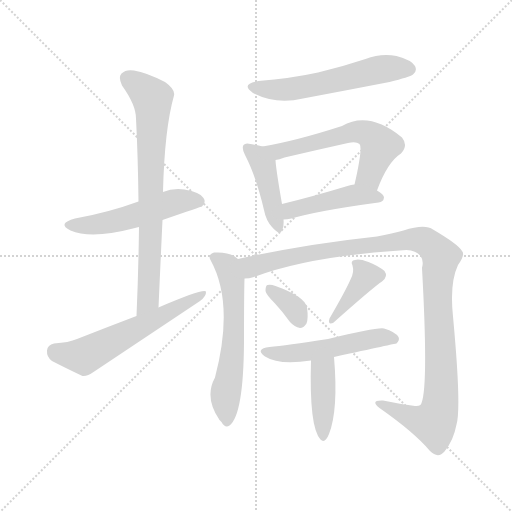
t = 0.00 s
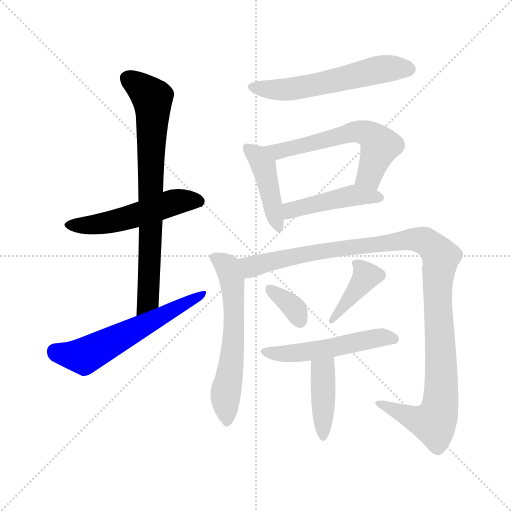
t = 1.95 s
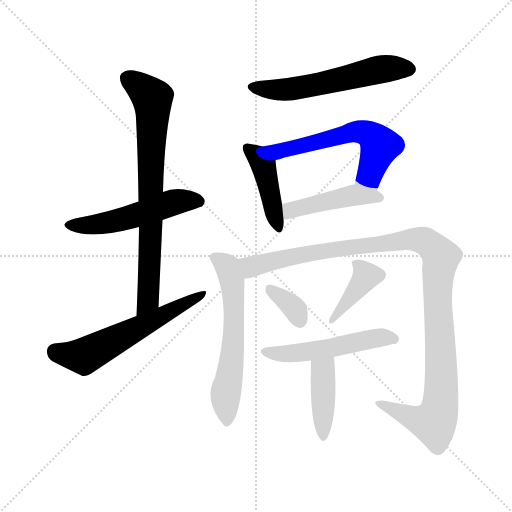
t = 3.90 s
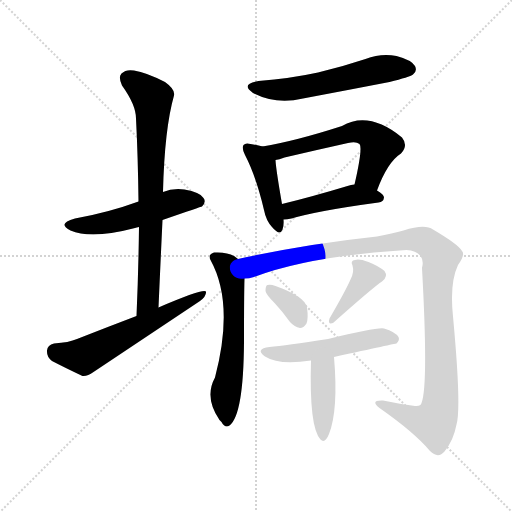
t = 5.85 s
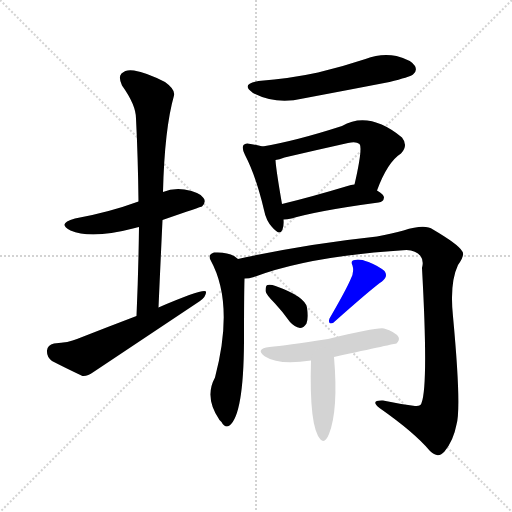
t = 7.80 s
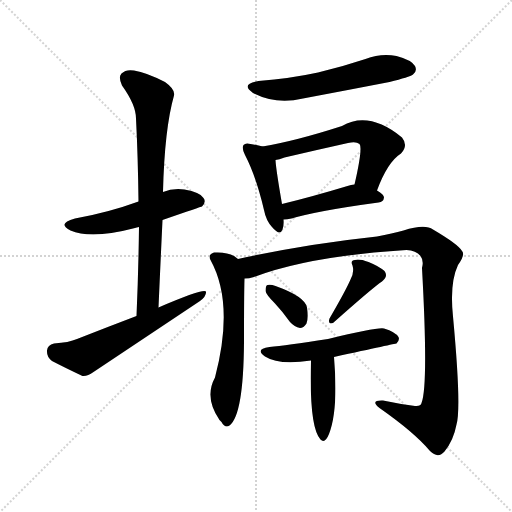
t = 9.75 s

The animated SVG that drew these frames (rendered in a browser with its animation timeline set to each time). Animation: 13 CSS @keyframes rules; one cycle of 9.75 s.

<svg version="1.1" viewBox="0 0 1024 1024" xmlns="http://www.w3.org/2000/svg">
  <g stroke="lightgray" stroke-dasharray="1,1" stroke-width="1" transform="scale(4, 4)">
    <line x1="0" y1="0" x2="256" y2="256"></line>
    <line x1="256" y1="0" x2="0" y2="256"></line>
    <line x1="128" y1="0" x2="128" y2="256"></line>
    <line x1="0" y1="128" x2="256" y2="128"></line>
  </g>
<g transform="scale(1, -1) translate(0, -900)">
   <style type="text/css">
    @keyframes keyframes0 {
      from {
       stroke: blue;
       stroke-dashoffset: 521;
       stroke-width: 128;
       }
       63% {
       animation-timing-function: step-end;
       stroke: blue;
       stroke-dashoffset: 0;
       stroke-width: 128;
       }
       to {
       stroke: black;
       stroke-width: 1024;
       }
       }
       #make-me-a-hanzi-animation-0 {
         animation: keyframes0 0.673991s both;
         animation-delay: 0.000000s;
         animation-timing-function: linear;
       }
    @keyframes keyframes1 {
      from {
       stroke: blue;
       stroke-dashoffset: 751;
       stroke-width: 128;
       }
       71% {
       animation-timing-function: step-end;
       stroke: blue;
       stroke-dashoffset: 0;
       stroke-width: 128;
       }
       to {
       stroke: black;
       stroke-width: 1024;
       }
       }
       #make-me-a-hanzi-animation-1 {
         animation: keyframes1 0.861165s both;
         animation-delay: 0.673991s;
         animation-timing-function: linear;
       }
    @keyframes keyframes2 {
      from {
       stroke: blue;
       stroke-dashoffset: 586;
       stroke-width: 128;
       }
       66% {
       animation-timing-function: step-end;
       stroke: blue;
       stroke-dashoffset: 0;
       stroke-width: 128;
       }
       to {
       stroke: black;
       stroke-width: 1024;
       }
       }
       #make-me-a-hanzi-animation-2 {
         animation: keyframes2 0.726888s both;
         animation-delay: 1.535156s;
         animation-timing-function: linear;
       }
    @keyframes keyframes3 {
      from {
       stroke: blue;
       stroke-dashoffset: 571;
       stroke-width: 128;
       }
       65% {
       animation-timing-function: step-end;
       stroke: blue;
       stroke-dashoffset: 0;
       stroke-width: 128;
       }
       to {
       stroke: black;
       stroke-width: 1024;
       }
       }
       #make-me-a-hanzi-animation-3 {
         animation: keyframes3 0.714681s both;
         animation-delay: 2.262044s;
         animation-timing-function: linear;
       }
    @keyframes keyframes4 {
      from {
       stroke: blue;
       stroke-dashoffset: 431;
       stroke-width: 128;
       }
       58% {
       animation-timing-function: step-end;
       stroke: blue;
       stroke-dashoffset: 0;
       stroke-width: 128;
       }
       to {
       stroke: black;
       stroke-width: 1024;
       }
       }
       #make-me-a-hanzi-animation-4 {
         animation: keyframes4 0.600749s both;
         animation-delay: 2.976725s;
         animation-timing-function: linear;
       }
    @keyframes keyframes5 {
      from {
       stroke: blue;
       stroke-dashoffset: 584;
       stroke-width: 128;
       }
       66% {
       animation-timing-function: step-end;
       stroke: blue;
       stroke-dashoffset: 0;
       stroke-width: 128;
       }
       to {
       stroke: black;
       stroke-width: 1024;
       }
       }
       #make-me-a-hanzi-animation-5 {
         animation: keyframes5 0.725260s both;
         animation-delay: 3.577474s;
         animation-timing-function: linear;
       }
    @keyframes keyframes6 {
      from {
       stroke: blue;
       stroke-dashoffset: 453;
       stroke-width: 128;
       }
       60% {
       animation-timing-function: step-end;
       stroke: blue;
       stroke-dashoffset: 0;
       stroke-width: 128;
       }
       to {
       stroke: black;
       stroke-width: 1024;
       }
       }
       #make-me-a-hanzi-animation-6 {
         animation: keyframes6 0.618652s both;
         animation-delay: 4.302734s;
         animation-timing-function: linear;
       }
    @keyframes keyframes7 {
      from {
       stroke: blue;
       stroke-dashoffset: 600;
       stroke-width: 128;
       }
       66% {
       animation-timing-function: step-end;
       stroke: blue;
       stroke-dashoffset: 0;
       stroke-width: 128;
       }
       to {
       stroke: black;
       stroke-width: 1024;
       }
       }
       #make-me-a-hanzi-animation-7 {
         animation: keyframes7 0.738281s both;
         animation-delay: 4.921387s;
         animation-timing-function: linear;
       }
    @keyframes keyframes8 {
      from {
       stroke: blue;
       stroke-dashoffset: 1122;
       stroke-width: 128;
       }
       79% {
       animation-timing-function: step-end;
       stroke: blue;
       stroke-dashoffset: 0;
       stroke-width: 128;
       }
       to {
       stroke: black;
       stroke-width: 1024;
       }
       }
       #make-me-a-hanzi-animation-8 {
         animation: keyframes8 1.163086s both;
         animation-delay: 5.659668s;
         animation-timing-function: linear;
       }
    @keyframes keyframes9 {
      from {
       stroke: blue;
       stroke-dashoffset: 345;
       stroke-width: 128;
       }
       53% {
       animation-timing-function: step-end;
       stroke: blue;
       stroke-dashoffset: 0;
       stroke-width: 128;
       }
       to {
       stroke: black;
       stroke-width: 1024;
       }
       }
       #make-me-a-hanzi-animation-9 {
         animation: keyframes9 0.530762s both;
         animation-delay: 6.822754s;
         animation-timing-function: linear;
       }
    @keyframes keyframes10 {
      from {
       stroke: blue;
       stroke-dashoffset: 387;
       stroke-width: 128;
       }
       56% {
       animation-timing-function: step-end;
       stroke: blue;
       stroke-dashoffset: 0;
       stroke-width: 128;
       }
       to {
       stroke: black;
       stroke-width: 1024;
       }
       }
       #make-me-a-hanzi-animation-10 {
         animation: keyframes10 0.564941s both;
         animation-delay: 7.353516s;
         animation-timing-function: linear;
       }
    @keyframes keyframes11 {
      from {
       stroke: blue;
       stroke-dashoffset: 518;
       stroke-width: 128;
       }
       63% {
       animation-timing-function: step-end;
       stroke: blue;
       stroke-dashoffset: 0;
       stroke-width: 128;
       }
       to {
       stroke: black;
       stroke-width: 1024;
       }
       }
       #make-me-a-hanzi-animation-11 {
         animation: keyframes11 0.671549s both;
         animation-delay: 7.918457s;
         animation-timing-function: linear;
       }
    @keyframes keyframes12 {
      from {
       stroke: blue;
       stroke-dashoffset: 407;
       stroke-width: 128;
       }
       57% {
       animation-timing-function: step-end;
       stroke: blue;
       stroke-dashoffset: 0;
       stroke-width: 128;
       }
       to {
       stroke: black;
       stroke-width: 1024;
       }
       }
       #make-me-a-hanzi-animation-12 {
         animation: keyframes12 0.581217s both;
         animation-delay: 8.590007s;
         animation-timing-function: linear;
       }
</style>
<path d="M 325.0 460.0 Q 403.0 487.0 404.0 487.0 Q 413.0 496.0 407.0 504.0 Q 400.0 516.0 369.0 521.0 Q 345.0 524.0 326.0 516.0 L 277.0 497.0 Q 217.0 475.0 150.0 463.0 Q 113.0 453.0 141.0 439.0 Q 183.0 421.0 270.0 444.0 Q 273.0 445.0 278.0 446.0 L 325.0 460.0 Z" fill="lightgray"></path> 
<path d="M 317.0 285.0 Q 321.0 375.0 325.0 460.0 L 326.0 516.0 Q 329.0 642.0 348.0 709.0 Q 351.0 721.0 330.0 736.0 Q 293.0 755.0 268.0 759.0 Q 252.0 762.0 243.0 753.0 Q 236.0 746.0 244.0 729.0 Q 272.0 690.0 272.0 663.0 Q 276.0 584.0 277.0 497.0 L 278.0 446.0 Q 277.0 361.0 273.0 268.0 C 272.0 238.0 316.0 255.0 317.0 285.0 Z" fill="lightgray"></path> 
<path d="M 273.0 268.0 Q 215.0 246.0 154.0 222.0 Q 138.0 215.0 108.0 213.0 Q 95.0 210.0 94.0 199.0 Q 93.0 186.0 104.0 178.0 Q 129.0 165.0 165.0 148.0 Q 175.0 147.0 187.0 156.0 Q 292.0 226.0 400.0 298.0 Q 413.0 308.0 412.0 317.0 Q 406.0 323.0 317.0 285.0 L 273.0 268.0 Z" fill="lightgray"></path> 
<path d="M 517.0 738.0 Q 480.0 732.0 506.0 714.0 Q 552.0 690.0 606.0 703.0 Q 691.0 719.0 779.0 736.0 Q 819.0 746.0 826.0 751.0 Q 835.0 758.0 830.0 768.0 Q 823.0 780.0 793.0 788.0 Q 762.0 794.0 731.0 782.0 Q 686.0 767.0 636.0 755.0 Q 581.0 743.0 517.0 738.0 Z" fill="lightgray"></path> 
<path d="M 525.0 607.0 Q 516.0 610.0 501.0 612.0 Q 491.0 615.0 487.0 610.0 Q 483.0 604.0 490.0 590.0 Q 512.0 548.0 528.0 480.0 Q 532.0 459.0 544.0 446.0 Q 560.0 427.0 565.0 441.0 Q 568.0 448.0 567.0 461.0 L 564.0 492.0 Q 552.0 561.0 551.0 580.0 C 549.0 600.0 549.0 600.0 525.0 607.0 Z" fill="lightgray"></path> 
<path d="M 754.0 519.0 Q 775.0 576.0 802.0 593.0 Q 817.0 609.0 804.0 625.0 Q 738.0 679.0 684.0 648.0 Q 591.0 618.0 525.0 607.0 C 495.0 602.0 522.0 573.0 551.0 580.0 Q 558.0 581.0 569.0 585.0 Q 633.0 600.0 696.0 614.0 Q 712.0 618.0 719.0 612.0 Q 726.0 605.0 709.0 531.0 C 702.0 502.0 743.0 491.0 754.0 519.0 Z" fill="lightgray"></path> 
<path d="M 567.0 461.0 Q 574.0 461.0 583.0 463.0 Q 638.0 479.0 757.0 495.0 Q 767.0 496.0 768.0 505.0 Q 768.0 511.0 754.0 519.0 C 731.0 533.0 731.0 533.0 709.0 531.0 Q 702.0 531.0 695.0 528.0 Q 622.0 506.0 564.0 492.0 C 535.0 485.0 537.0 459.0 567.0 461.0 Z" fill="lightgray"></path> 
<path d="M 476.0 382.0 Q 461.0 397.0 428.0 395.0 Q 415.0 391.0 421.0 380.0 Q 469.0 293.0 430.0 145.0 Q 408.0 105.0 439.0 60.0 Q 440.0 59.0 443.0 56.0 Q 450.0 43.0 459.0 49.0 Q 487.0 70.0 488.0 216.0 Q 488.0 312.0 489.0 343.0 C 490.0 372.0 490.0 372.0 476.0 382.0 Z" fill="lightgray"></path> 
<path d="M 489.0 343.0 Q 498.0 343.0 508.0 346.0 Q 619.0 388.0 813.0 400.0 Q 832.0 399.0 841.0 388.0 Q 848.0 379.0 844.0 364.0 Q 857.0 129.0 843.0 94.0 Q 842.0 87.0 830.0 88.0 Q 799.0 92.0 766.0 99.0 Q 739.0 100.0 759.0 84.0 Q 829.0 35.0 860.0 -2.0 Q 876.0 -18.0 889.0 -3.0 Q 907.0 19.0 913.0 51.0 Q 923.0 85.0 906.0 267.0 Q 899.0 334.0 916.0 370.0 Q 931.0 391.0 924.0 398.0 Q 917.0 411.0 866.0 441.0 Q 850.0 453.0 807.0 439.0 Q 785.0 433.0 754.0 427.0 Q 613.0 412.0 476.0 382.0 C 447.0 376.0 460.0 337.0 489.0 343.0 Z" fill="lightgray"></path> 
<path d="M 550.0 293.0 Q 565.0 277.0 580.0 256.0 Q 589.0 246.0 600.0 244.0 Q 607.0 244.0 613.0 253.0 Q 617.0 263.0 614.0 285.0 Q 610.0 307.0 551.0 328.0 Q 541.0 332.0 535.0 330.0 Q 531.0 329.0 531.0 318.0 Q 532.0 311.0 550.0 293.0 Z" fill="lightgray"></path> 
<path d="M 701.0 341.0 Q 692.0 320.0 659.0 263.0 Q 655.0 250.0 666.0 254.0 Q 747.0 326.0 764.0 337.0 Q 777.0 347.0 769.0 358.0 Q 757.0 368.0 737.0 376.0 Q 718.0 383.0 710.0 380.0 Q 700.0 379.0 705.0 369.0 Q 709.0 356.0 701.0 341.0 Z" fill="lightgray"></path> 
<path d="M 668.0 186.0 Q 791.0 213.0 793.0 213.0 Q 800.0 220.0 797.0 226.0 Q 791.0 236.0 768.0 243.0 Q 755.0 246.0 656.0 222.0 Q 571.0 209.0 539.0 206.0 Q 509.0 202.0 530.0 187.0 Q 558.0 169.0 622.0 179.0 L 668.0 186.0 Z" fill="lightgray"></path> 
<path d="M 622.0 179.0 Q 618.0 46.0 641.0 21.0 Q 650.0 12.0 658.0 32.0 Q 677.0 80.0 668.0 186.0 C 666.0 216.0 623.0 209.0 622.0 179.0 Z" fill="lightgray"></path> 
      <clipPath id="make-me-a-hanzi-clip-0">
      <path d="M 325.0 460.0 Q 403.0 487.0 404.0 487.0 Q 413.0 496.0 407.0 504.0 Q 400.0 516.0 369.0 521.0 Q 345.0 524.0 326.0 516.0 L 277.0 497.0 Q 217.0 475.0 150.0 463.0 Q 113.0 453.0 141.0 439.0 Q 183.0 421.0 270.0 444.0 Q 273.0 445.0 278.0 446.0 L 325.0 460.0 Z" fill="lightgray"></path>
      </clipPath>
      <path clip-path="url(#make-me-a-hanzi-clip-0)" d="M 142.0 452.0 L 170.0 449.0 L 221.0 456.0 L 360.0 498.0 L 400.0 495.0 " fill="none" id="make-me-a-hanzi-animation-0" stroke-dasharray="393 786" stroke-linecap="round"></path>

      <clipPath id="make-me-a-hanzi-clip-1">
      <path d="M 317.0 285.0 Q 321.0 375.0 325.0 460.0 L 326.0 516.0 Q 329.0 642.0 348.0 709.0 Q 351.0 721.0 330.0 736.0 Q 293.0 755.0 268.0 759.0 Q 252.0 762.0 243.0 753.0 Q 236.0 746.0 244.0 729.0 Q 272.0 690.0 272.0 663.0 Q 276.0 584.0 277.0 497.0 L 278.0 446.0 Q 277.0 361.0 273.0 268.0 C 272.0 238.0 316.0 255.0 317.0 285.0 Z" fill="lightgray"></path>
      </clipPath>
      <path clip-path="url(#make-me-a-hanzi-clip-1)" d="M 255.0 743.0 L 305.0 702.0 L 297.0 310.0 L 279.0 276.0 " fill="none" id="make-me-a-hanzi-animation-1" stroke-dasharray="623 1246" stroke-linecap="round"></path>

      <clipPath id="make-me-a-hanzi-clip-2">
      <path d="M 273.0 268.0 Q 215.0 246.0 154.0 222.0 Q 138.0 215.0 108.0 213.0 Q 95.0 210.0 94.0 199.0 Q 93.0 186.0 104.0 178.0 Q 129.0 165.0 165.0 148.0 Q 175.0 147.0 187.0 156.0 Q 292.0 226.0 400.0 298.0 Q 413.0 308.0 412.0 317.0 Q 406.0 323.0 317.0 285.0 L 273.0 268.0 Z" fill="lightgray"></path>
      </clipPath>
      <path clip-path="url(#make-me-a-hanzi-clip-2)" d="M 110.0 198.0 L 168.0 188.0 L 409.0 313.0 " fill="none" id="make-me-a-hanzi-animation-2" stroke-dasharray="458 916" stroke-linecap="round"></path>

      <clipPath id="make-me-a-hanzi-clip-3">
      <path d="M 517.0 738.0 Q 480.0 732.0 506.0 714.0 Q 552.0 690.0 606.0 703.0 Q 691.0 719.0 779.0 736.0 Q 819.0 746.0 826.0 751.0 Q 835.0 758.0 830.0 768.0 Q 823.0 780.0 793.0 788.0 Q 762.0 794.0 731.0 782.0 Q 686.0 767.0 636.0 755.0 Q 581.0 743.0 517.0 738.0 Z" fill="lightgray"></path>
      </clipPath>
      <path clip-path="url(#make-me-a-hanzi-clip-3)" d="M 509.0 727.0 L 531.0 721.0 L 581.0 721.0 L 770.0 763.0 L 819.0 762.0 " fill="none" id="make-me-a-hanzi-animation-3" stroke-dasharray="443 886" stroke-linecap="round"></path>

      <clipPath id="make-me-a-hanzi-clip-4">
      <path d="M 525.0 607.0 Q 516.0 610.0 501.0 612.0 Q 491.0 615.0 487.0 610.0 Q 483.0 604.0 490.0 590.0 Q 512.0 548.0 528.0 480.0 Q 532.0 459.0 544.0 446.0 Q 560.0 427.0 565.0 441.0 Q 568.0 448.0 567.0 461.0 L 564.0 492.0 Q 552.0 561.0 551.0 580.0 C 549.0 600.0 549.0 600.0 525.0 607.0 Z" fill="lightgray"></path>
      </clipPath>
      <path clip-path="url(#make-me-a-hanzi-clip-4)" d="M 495.0 605.0 L 515.0 588.0 L 528.0 564.0 L 555.0 446.0 " fill="none" id="make-me-a-hanzi-animation-4" stroke-dasharray="303 606" stroke-linecap="round"></path>

      <clipPath id="make-me-a-hanzi-clip-5">
      <path d="M 754.0 519.0 Q 775.0 576.0 802.0 593.0 Q 817.0 609.0 804.0 625.0 Q 738.0 679.0 684.0 648.0 Q 591.0 618.0 525.0 607.0 C 495.0 602.0 522.0 573.0 551.0 580.0 Q 558.0 581.0 569.0 585.0 Q 633.0 600.0 696.0 614.0 Q 712.0 618.0 719.0 612.0 Q 726.0 605.0 709.0 531.0 C 702.0 502.0 743.0 491.0 754.0 519.0 Z" fill="lightgray"></path>
      </clipPath>
      <path clip-path="url(#make-me-a-hanzi-clip-5)" d="M 532.0 605.0 L 556.0 597.0 L 710.0 637.0 L 731.0 634.0 L 760.0 609.0 L 737.0 547.0 L 720.0 541.0 " fill="none" id="make-me-a-hanzi-animation-5" stroke-dasharray="456 912" stroke-linecap="round"></path>

      <clipPath id="make-me-a-hanzi-clip-6">
      <path d="M 567.0 461.0 Q 574.0 461.0 583.0 463.0 Q 638.0 479.0 757.0 495.0 Q 767.0 496.0 768.0 505.0 Q 768.0 511.0 754.0 519.0 C 731.0 533.0 731.0 533.0 709.0 531.0 Q 702.0 531.0 695.0 528.0 Q 622.0 506.0 564.0 492.0 C 535.0 485.0 537.0 459.0 567.0 461.0 Z" fill="lightgray"></path>
      </clipPath>
      <path clip-path="url(#make-me-a-hanzi-clip-6)" d="M 570.0 469.0 L 588.0 482.0 L 711.0 510.0 L 759.0 504.0 " fill="none" id="make-me-a-hanzi-animation-6" stroke-dasharray="325 650" stroke-linecap="round"></path>

      <clipPath id="make-me-a-hanzi-clip-7">
      <path d="M 476.0 382.0 Q 461.0 397.0 428.0 395.0 Q 415.0 391.0 421.0 380.0 Q 469.0 293.0 430.0 145.0 Q 408.0 105.0 439.0 60.0 Q 440.0 59.0 443.0 56.0 Q 450.0 43.0 459.0 49.0 Q 487.0 70.0 488.0 216.0 Q 488.0 312.0 489.0 343.0 C 490.0 372.0 490.0 372.0 476.0 382.0 Z" fill="lightgray"></path>
      </clipPath>
      <path clip-path="url(#make-me-a-hanzi-clip-7)" d="M 428.0 386.0 L 455.0 366.0 L 466.0 317.0 L 467.0 204.0 L 452.0 118.0 L 453.0 58.0 " fill="none" id="make-me-a-hanzi-animation-7" stroke-dasharray="472 944" stroke-linecap="round"></path>

      <clipPath id="make-me-a-hanzi-clip-8">
      <path d="M 489.0 343.0 Q 498.0 343.0 508.0 346.0 Q 619.0 388.0 813.0 400.0 Q 832.0 399.0 841.0 388.0 Q 848.0 379.0 844.0 364.0 Q 857.0 129.0 843.0 94.0 Q 842.0 87.0 830.0 88.0 Q 799.0 92.0 766.0 99.0 Q 739.0 100.0 759.0 84.0 Q 829.0 35.0 860.0 -2.0 Q 876.0 -18.0 889.0 -3.0 Q 907.0 19.0 913.0 51.0 Q 923.0 85.0 906.0 267.0 Q 899.0 334.0 916.0 370.0 Q 931.0 391.0 924.0 398.0 Q 917.0 411.0 866.0 441.0 Q 850.0 453.0 807.0 439.0 Q 785.0 433.0 754.0 427.0 Q 613.0 412.0 476.0 382.0 C 447.0 376.0 460.0 337.0 489.0 343.0 Z" fill="lightgray"></path>
      </clipPath>
      <path clip-path="url(#make-me-a-hanzi-clip-8)" d="M 485.0 378.0 L 507.0 367.0 L 624.0 395.0 L 822.0 421.0 L 861.0 411.0 L 882.0 386.0 L 874.0 326.0 L 883.0 145.0 L 876.0 71.0 L 868.0 56.0 L 838.0 60.0 L 759.0 93.0 " fill="none" id="make-me-a-hanzi-animation-8" stroke-dasharray="994 1988" stroke-linecap="round"></path>

      <clipPath id="make-me-a-hanzi-clip-9">
      <path d="M 550.0 293.0 Q 565.0 277.0 580.0 256.0 Q 589.0 246.0 600.0 244.0 Q 607.0 244.0 613.0 253.0 Q 617.0 263.0 614.0 285.0 Q 610.0 307.0 551.0 328.0 Q 541.0 332.0 535.0 330.0 Q 531.0 329.0 531.0 318.0 Q 532.0 311.0 550.0 293.0 Z" fill="lightgray"></path>
      </clipPath>
      <path clip-path="url(#make-me-a-hanzi-clip-9)" d="M 539.0 322.0 L 583.0 289.0 L 600.0 259.0 " fill="none" id="make-me-a-hanzi-animation-9" stroke-dasharray="217 434" stroke-linecap="round"></path>

      <clipPath id="make-me-a-hanzi-clip-10">
      <path d="M 701.0 341.0 Q 692.0 320.0 659.0 263.0 Q 655.0 250.0 666.0 254.0 Q 747.0 326.0 764.0 337.0 Q 777.0 347.0 769.0 358.0 Q 757.0 368.0 737.0 376.0 Q 718.0 383.0 710.0 380.0 Q 700.0 379.0 705.0 369.0 Q 709.0 356.0 701.0 341.0 Z" fill="lightgray"></path>
      </clipPath>
      <path clip-path="url(#make-me-a-hanzi-clip-10)" d="M 716.0 371.0 L 732.0 347.0 L 671.0 265.0 " fill="none" id="make-me-a-hanzi-animation-10" stroke-dasharray="259 518" stroke-linecap="round"></path>

      <clipPath id="make-me-a-hanzi-clip-11">
      <path d="M 668.0 186.0 Q 791.0 213.0 793.0 213.0 Q 800.0 220.0 797.0 226.0 Q 791.0 236.0 768.0 243.0 Q 755.0 246.0 656.0 222.0 Q 571.0 209.0 539.0 206.0 Q 509.0 202.0 530.0 187.0 Q 558.0 169.0 622.0 179.0 L 668.0 186.0 Z" fill="lightgray"></path>
      </clipPath>
      <path clip-path="url(#make-me-a-hanzi-clip-11)" d="M 532.0 198.0 L 592.0 193.0 L 679.0 205.0 L 694.0 213.0 L 761.0 225.0 L 790.0 221.0 " fill="none" id="make-me-a-hanzi-animation-11" stroke-dasharray="390 780" stroke-linecap="round"></path>

      <clipPath id="make-me-a-hanzi-clip-12">
      <path d="M 622.0 179.0 Q 618.0 46.0 641.0 21.0 Q 650.0 12.0 658.0 32.0 Q 677.0 80.0 668.0 186.0 C 666.0 216.0 623.0 209.0 622.0 179.0 Z" fill="lightgray"></path>
      </clipPath>
      <path clip-path="url(#make-me-a-hanzi-clip-12)" d="M 662.0 175.0 L 648.0 162.0 L 645.0 142.0 L 647.0 30.0 " fill="none" id="make-me-a-hanzi-animation-12" stroke-dasharray="279 558" stroke-linecap="round"></path>

</g>
</svg>
